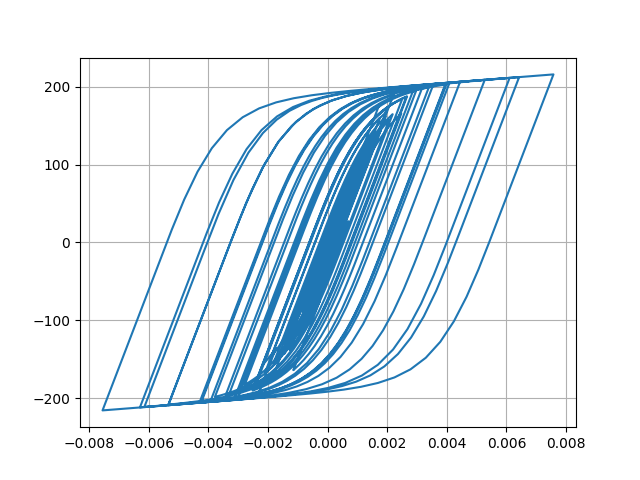

The table this chart was drawn from, first rows:
Desplacment, Force
0.0, 0.0
5.699289799257125e-07, 0.05699
2.5088606555097914e-06, 0.2509
6.3340036243106615e-06, 0.6334
1.2466121426307283e-05, 1.247
2.08397529214424e-05, 2.084
3.0869203906875006e-05, 3.087
4.1714283429097054e-05, 4.171
5.2567376479771024e-05, 5.256
6.290100915646079e-05, 6.288
7.25041623056557e-05, 7.247
8.131995594437064e-05, 8.128
8.925129013696312e-05, 8.919
9.610561368186763e-05, 9.603
0.0001017, 10.17
0.0001062, 10.61
0.0001097, 10.96
0.000113, 11.28
0.0001165, 11.63
0.0001208, 12.06
0.0001258, 12.56
0.000131, 13.08
0.0001356, 13.54
0.0001387, 13.85
0.0001394, 13.92
0.0001372, 13.7
0.000132, 13.18
0.0001237, 12.35
0.0001129, 11.27
9.996374804546206e-05, 9.974
8.549092789774312e-05, 8.527
6.989732397898658e-05, 6.968
5.35663143806488e-05, 5.335
3.6772266568495684e-05, 3.655
1.9622748879748672e-05, 1.94
2.069573067849529e-06, 0.1849
-1.6274735089784236e-05, -1.65
-3.608225367938209e-05, -3.63
-5.819470003144196e-05, -5.84
-8.341450777597926e-05, -8.359
-0.0001121, -11.22
-0.0001442, -14.42
-0.0001789, -17.87
-0.0002151, -21.45
-0.0002511, -25
-0.0002851, -28.35
-0.0003153, -31.3
-0.0003401, -33.71
-0.0003586, -35.51
-0.0003713, -36.74
-0.0003791, -37.5
-0.0003841, -37.97
-0.0003879, -38.34
-0.0003918, -38.71
-0.0003965, -39.17
-0.0004024, -39.74
-0.0004096, -40.43
-0.0004181, -41.25
-0.0004283, -42.22
-0.0004401, -43.34
... 2,941 more rows
